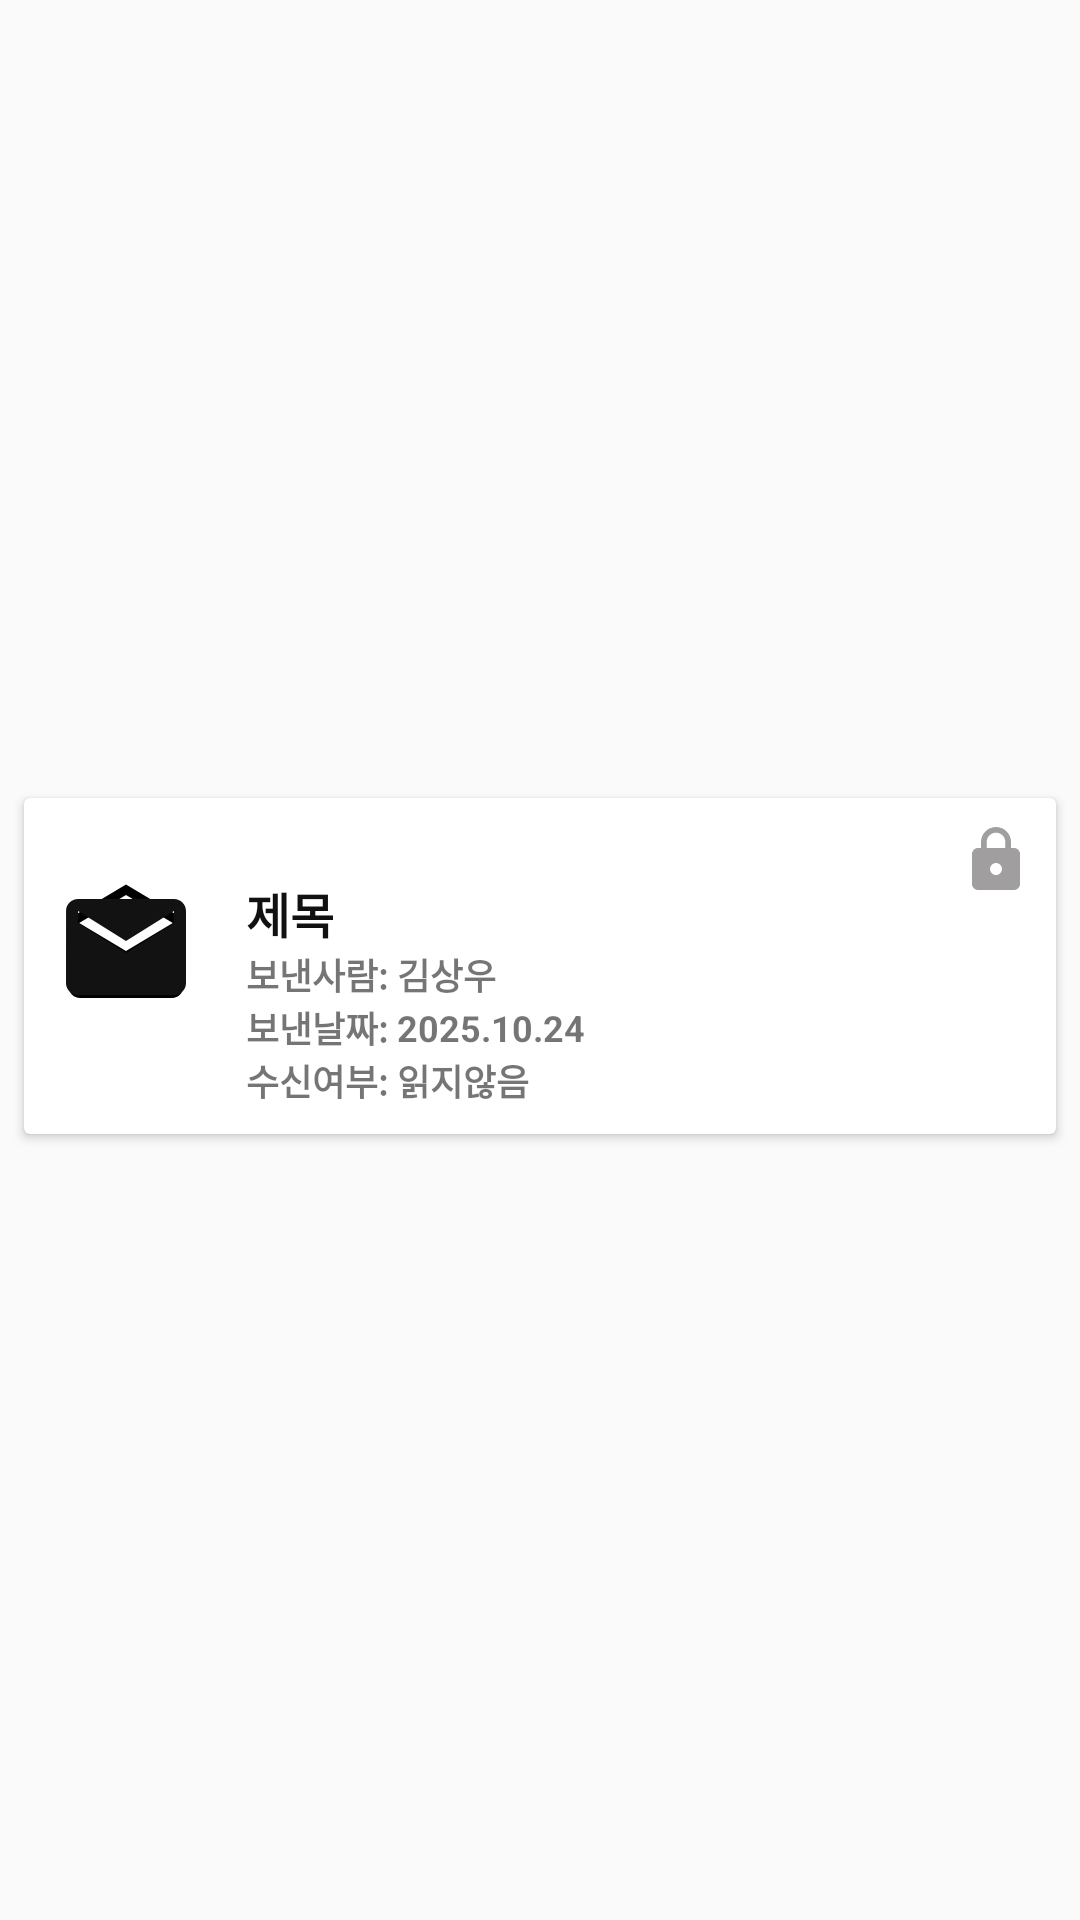

This screen was rendered from an Android layout file. Write that file and the resources it references.
<!-- AndroidManifest.xml: application theme Theme.MyTest2024 -->
<!-- res/layout/all_searchletter_item_list.xml -->
<?xml version="1.0" encoding="utf-8"?>
<androidx.constraintlayout.widget.ConstraintLayout xmlns:android="http://schemas.android.com/apk/res/android"
    xmlns:app="http://schemas.android.com/apk/res-auto"
    android:layout_width="match_parent"
    android:layout_height="wrap_content">


    <androidx.cardview.widget.CardView
        android:id="@+id/cardView1"
        android:layout_width="match_parent"
        android:layout_height="112dp"
        android:layout_marginLeft="8dp"
        android:layout_marginTop="4dp"
        android:layout_marginRight="8dp"
        app:cardCornerRadius="2dp"
        app:cardElevation="2dp"
        app:layout_constraintBottom_toBottomOf="parent"
        app:layout_constraintEnd_toEndOf="parent"
        app:layout_constraintStart_toStartOf="parent"
        app:layout_constraintTop_toTopOf="parent">


        <androidx.constraintlayout.widget.ConstraintLayout

            android:layout_width="match_parent"
            android:layout_height="match_parent"
            android:paddingStart="10dp">

            <ImageView
                android:id="@+id/letterImageView2"
                android:layout_width="48dp"
                android:layout_height="48dp"
                android:src="@drawable/letter_saw_24px"
                app:layout_constraintBottom_toBottomOf="parent"
                app:layout_constraintStart_toStartOf="parent"
                app:layout_constraintTop_toTopOf="parent"
                app:layout_constraintVertical_bias="0.4" />

            <ImageView
                android:id="@+id/letterImageView"
                android:layout_width="48dp"
                android:layout_height="48dp"
                android:src="@drawable/baseline_letter_black"
                app:layout_constraintBottom_toBottomOf="parent"
                app:layout_constraintStart_toStartOf="parent"
                app:layout_constraintTop_toTopOf="parent"
                app:layout_constraintVertical_bias="0.4" />

            
            
            
            
            
            
            

            <ImageView
                android:id="@+id/passWordIcon"
                android:layout_width="24dp"
                android:layout_height="24dp"
                android:layout_marginEnd="8dp"
                android:src="@drawable/baseline_lock_24"
                android:visibility="visible"
                app:layout_constraintBottom_toBottomOf="parent"
                app:layout_constraintEnd_toEndOf="parent"
                app:layout_constraintTop_toTopOf="parent"
                app:layout_constraintVertical_bias="0.1" />

            <TextView
                android:id="@+id/letterTitleTextView"
                android:layout_width="wrap_content"
                android:layout_height="wrap_content"
                android:layout_marginStart="64dp"
                android:text="제목"
                android:textColor="#111111"
                android:textSize="16dp"
                android:textStyle="bold"
                app:layout_constraintVertical_bias="0.3"
                app:layout_constraintBottom_toBottomOf="parent"
                app:layout_constraintStart_toStartOf="parent"
                app:layout_constraintTop_toTopOf="parent" />

            <TextView
                android:id="@+id/sendUserShow"
                android:layout_width="wrap_content"
                android:layout_height="wrap_content"
                android:text="보낸사람: "
                android:textSize="12dp"
                android:textStyle="bold"
                app:layout_constraintBottom_toTopOf="@id/sendDateShow"
                app:layout_constraintStart_toStartOf="@id/letterTitleTextView"
                app:layout_constraintTop_toBottomOf="@id/letterTitleTextView" />

            <TextView
                android:id="@+id/sendUserNameTextView"
                android:layout_width="wrap_content"
                android:layout_height="wrap_content"
                android:text="김상우"
                android:textSize="12dp"
                android:textStyle="bold"
                app:layout_constraintBottom_toBottomOf="@id/sendUserShow"
                app:layout_constraintStart_toEndOf="@id/sendUserShow"
                app:layout_constraintTop_toTopOf="@id/sendUserShow" />

            <TextView
                android:id="@+id/sendDateShow"
                android:layout_width="wrap_content"
                android:layout_height="wrap_content"
                android:text="보낸날짜: "
                android:textSize="12dp"
                android:textStyle="bold"
                app:layout_constraintEnd_toEndOf="@id/sendUserShow"
                app:layout_constraintStart_toStartOf="@id/sendUserShow"
                app:layout_constraintTop_toBottomOf="@id/sendUserShow" />

            <TextView
                android:id="@+id/sendDate"
                android:layout_width="wrap_content"
                android:layout_height="wrap_content"
                android:text="2025.10.24"
                android:textSize="12dp"
                android:textStyle="bold"
                app:layout_constraintBottom_toBottomOf="@id/sendDateShow"
                app:layout_constraintStart_toEndOf="@id/sendDateShow"
                app:layout_constraintTop_toTopOf="@id/sendDateShow" />



            <TextView
                android:id="@+id/letterSawShow"
                android:layout_width="wrap_content"
                android:layout_height="wrap_content"
                android:text="수신여부: "
                android:textSize="12dp"
                android:textStyle="bold"
                app:layout_constraintEnd_toEndOf="@id/sendDateShow"
                app:layout_constraintStart_toStartOf="@id/sendDateShow"
                app:layout_constraintTop_toBottomOf="@id/sendDateShow" />

            <TextView
                android:id="@+id/letterSaw"
                android:layout_width="wrap_content"
                android:layout_height="wrap_content"
                android:text="읽지않음"
                android:textSize="12dp"
                android:textStyle="bold"
                app:layout_constraintBottom_toBottomOf="@id/letterSawShow"
                app:layout_constraintStart_toEndOf="@id/letterSawShow"
                app:layout_constraintTop_toTopOf="@id/letterSawShow" />



        </androidx.constraintlayout.widget.ConstraintLayout>


    </androidx.cardview.widget.CardView>

</androidx.constraintlayout.widget.ConstraintLayout>
<!-- resources referenced by this layout -->
<resources>
  <!-- drawable baseline_letter_black (drawable) -->
  <vector xmlns:android="http://schemas.android.com/apk/res/android" android:height="24dp" android:tint="#121212" android:viewportHeight="24" android:viewportWidth="24" android:width="24dp">
        
      <path android:fillColor="@android:color/white" android:pathData="M20,4L4,4c-1.1,0 -1.99,0.9 -1.99,2L2,18c0,1.1 0.9,2 2,2h16c1.1,0 2,-0.9 2,-2L22,6c0,-1.1 -0.9,-2 -2,-2zM20,8l-8,5 -8,-5L4,6l8,5 8,-5v2z"/>
      
  </vector>
  <!-- drawable baseline_lock_24 (drawable) -->
  <vector xmlns:android="http://schemas.android.com/apk/res/android" android:height="24dp" android:tint="#A09E9E" android:viewportHeight="24" android:viewportWidth="24" android:width="24dp">
        
      <path android:fillColor="@android:color/white" android:pathData="M18,8h-1L17,6c0,-2.76 -2.24,-5 -5,-5S7,3.24 7,6v2L6,8c-1.1,0 -2,0.9 -2,2v10c0,1.1 0.9,2 2,2h12c1.1,0 2,-0.9 2,-2L20,10c0,-1.1 -0.9,-2 -2,-2zM12,17c-1.1,0 -2,-0.9 -2,-2s0.9,-2 2,-2 2,0.9 2,2 -0.9,2 -2,2zM15.1,8L8.9,8L8.9,6c0,-1.71 1.39,-3.1 3.1,-3.1 1.71,0 3.1,1.39 3.1,3.1v2z"/>
      
  </vector>
  <!-- drawable letter_saw_24px (drawable) -->
  <vector xmlns:android="http://schemas.android.com/apk/res/android"
      android:width="24dp"
      android:height="24dp"
      android:viewportWidth="960"
      android:viewportHeight="960"
      >
    <path
        android:fillColor="@color/black"
        android:pathData="M480,63.85L831.23,272.92Q844.61,281.62 852.31,295.81Q860,310 860,326L860,747.69Q860,778 839,799Q818,820 787.69,820L172.31,820Q142,820 121,799Q100,778 100,747.69L100,326Q100,310 107.69,295.81Q115.39,281.62 128.77,272.92L480,63.85ZM480,506L792,320L480,134L168,320L480,506Z"/>
  </vector>
  <style name="Theme.MyTest2024" parent="Base.Theme.MyTest2024" />
  <style name="Base.Theme.MyTest2024" parent="Theme.AppCompat.DayNight.NoActionBar">
  
          
          
      </style>
  <!-- not gathered from this repository: default colours our renderer supplied (Android Studio template values) -->
  <color name="black">#FF000000</color>
</resources>
